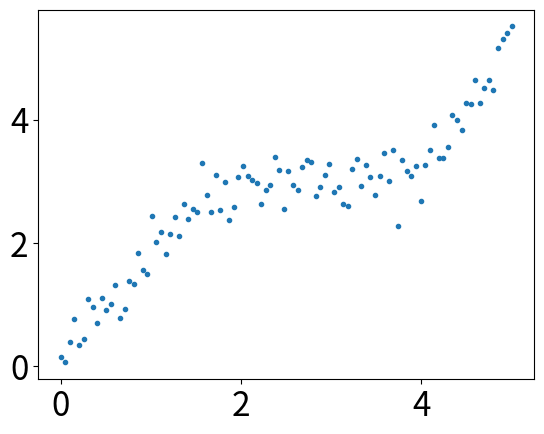
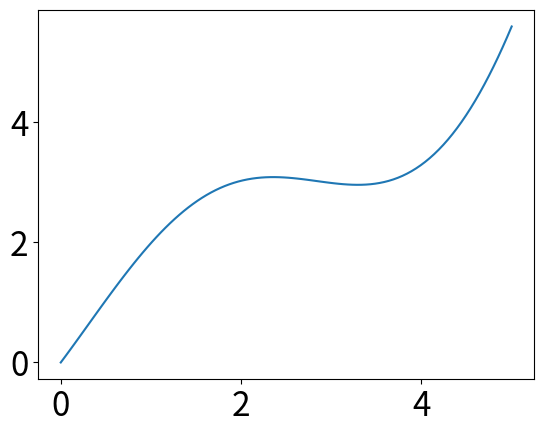
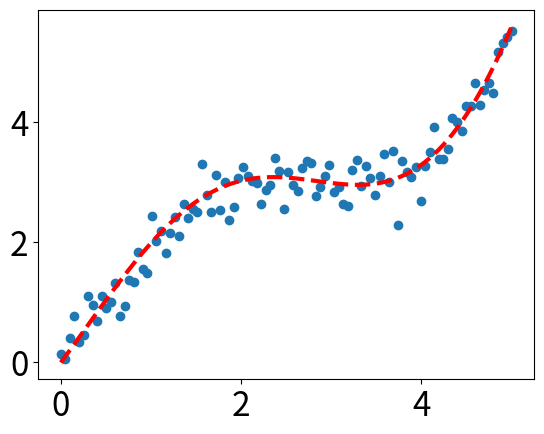

Python code for these plots, in order:
import numpy as np
import matplotlib as mpl
import matplotlib.pyplot as plt

# 通过rcParams设置全局横纵轴字体大小
mpl.rcParams['xtick.labelsize'] = 24
mpl.rcParams['ytick.labelsize'] = 24

np.random.seed(42)

# x轴的采样点
x = np.linspace(0, 5, 100)
print(x)
# 通过下面曲线加上噪声生成数据，所以拟合模型就用y了……
y = 2*np.sin(x) + 0.3*x**2
y_data = y + np.random.normal(scale=0.3, size=100)

# figure()指定图表名称
plt.figure('data')

# '.'标明画散点图，每个散点的形状是个圆
plt.plot(x, y_data,'.')

# 画模型的图，plot函数默认画连线图
plt.figure('model')
plt.plot(x, y)

# 两个图画一起
plt.figure('data & model')

# 通过'k'指定线的颜色，lw指定线的宽度
# 第三个参数除了颜色也可以指定线形，比如'r--'表示红色虚线
# 更多属性可以参考官网：http://matplotlib.org/api/pyplot_api.html
plt.plot(x, y, 'r--', lw=3)

# scatter可以更容易地生成散点图
plt.scatter(x, y_data)

# 将当前figure的图保存到文件result.png
plt.savefig('result.png')

# 一定要加上这句才能让画好的图显示在屏幕上
plt.show()